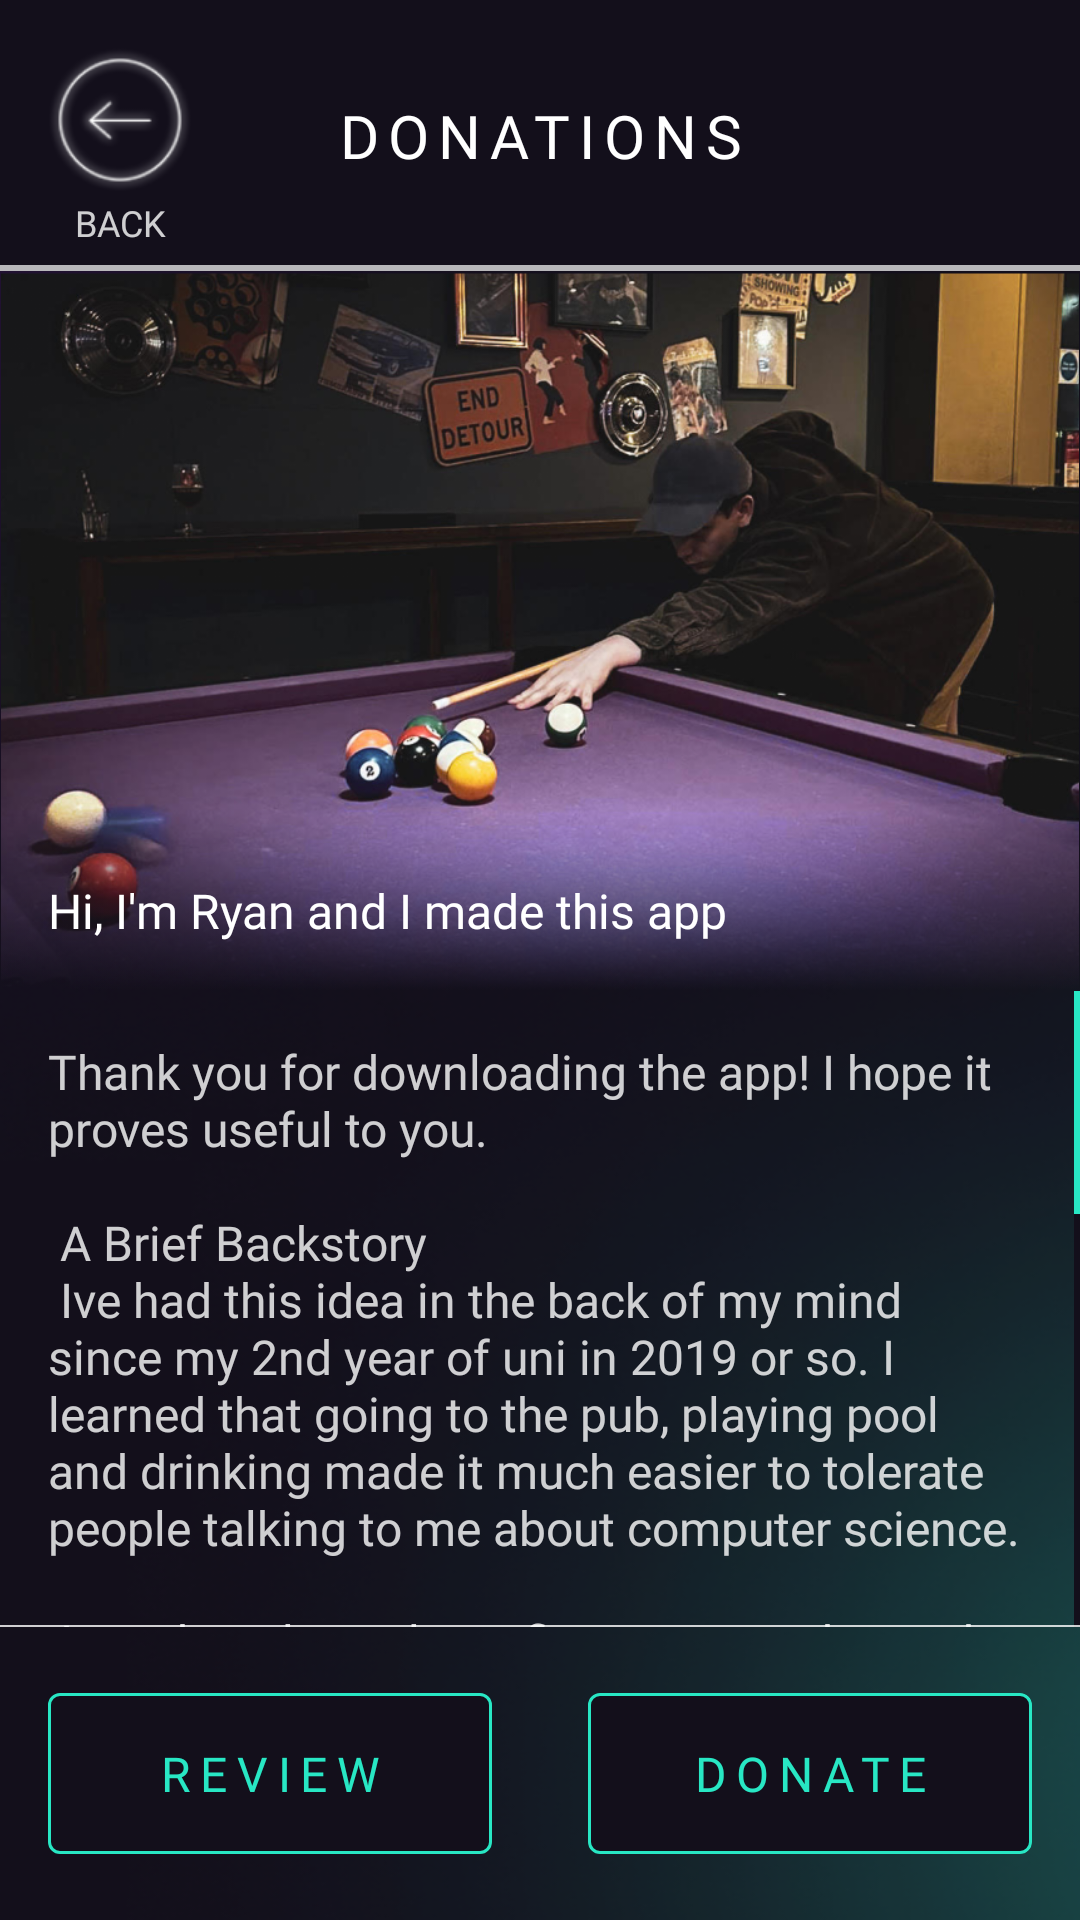

Produce the Android XML layout that renders to this screen, including the resource entries it uses.
<!-- AndroidManifest.xml: application theme Theme.CornerPocket -->
<!-- res/layout/fragment_donations.xml -->
<?xml version="1.0" encoding="utf-8"?>
<androidx.constraintlayout.widget.ConstraintLayout
    xmlns:android="http://schemas.android.com/apk/res/android"
    xmlns:app="http://schemas.android.com/apk/res-auto"
    xmlns:tools="http://schemas.android.com/tools"
    android:background="@drawable/gradient_purple_blue"
    android:layout_width="match_parent"
    android:layout_height="match_parent"
    tools:context=".presentation.settings.UserDetailsFragment">

    
    <androidx.constraintlayout.widget.ConstraintLayout
        android:id="@+id/titlebar"
        android:layout_width="match_parent"
        android:layout_height="wrap_content"
        android:background="@color/dark_primary"
        app:layout_constraintEnd_toEndOf="parent"
        app:layout_constraintStart_toStartOf="parent"
        app:layout_constraintTop_toTopOf="parent">

        <androidx.constraintlayout.widget.ConstraintLayout
            android:id="@+id/navigation_icons_section"
            android:layout_width="match_parent"
            android:layout_height="wrap_content"
            android:paddingLeft="16dp"
            android:paddingTop="16dp"
            android:paddingRight="16dp"
            app:layout_constraintEnd_toEndOf="parent"
            app:layout_constraintStart_toStartOf="parent"
            app:layout_constraintTop_toTopOf="parent">

            <ImageView
                android:id="@+id/back_button"
                style="@style/iconSize"
                android:contentDescription="@string/back_icon"
                android:src="@drawable/back_icon_white"
                app:layout_constraintStart_toStartOf="parent"
                app:layout_constraintTop_toTopOf="parent" />

            <TextView
                android:id="@+id/back_text"
                style="@style/navButtonText"
                android:text="@string/back"
                android:layout_marginBottom="8dp"
                app:layout_constraintBottom_toBottomOf="parent"
                app:layout_constraintEnd_toEndOf="@+id/back_button"
                app:layout_constraintStart_toStartOf="@+id/back_button"
                app:layout_constraintTop_toBottomOf="@+id/back_button" />

        </androidx.constraintlayout.widget.ConstraintLayout>

        <TextView
            android:id="@+id/textView2"
            style="@style/h2"
            android:layout_width="0dp"
            android:layout_height="wrap_content"
            android:text="@string/donations"
            app:layout_constraintEnd_toEndOf="parent"
            app:layout_constraintStart_toStartOf="parent"
            app:layout_constraintTop_toTopOf="parent"
            app:layout_constraintBottom_toBottomOf="parent"/>

        <ImageView
            android:id="@+id/background_completion_bar"
            android:layout_width="0dp"
            android:layout_height="2dp"
            android:background="@color/grey"
            android:contentDescription="@string/image_description"
            app:layout_constraintBottom_toBottomOf="parent"
            app:layout_constraintEnd_toEndOf="parent"
            app:layout_constraintStart_toStartOf="parent" />


    </androidx.constraintlayout.widget.ConstraintLayout>

    
    <androidx.constraintlayout.widget.ConstraintLayout
        android:id="@+id/body"
        android:layout_width="match_parent"
        android:layout_height="0dp"
        app:layout_constraintBottom_toTopOf="@+id/footer"
        app:layout_constraintTop_toBottomOf="@+id/titlebar">

        <ImageView
            android:id="@+id/hero_image"
            android:layout_width="wrap_content"
            android:layout_height="wrap_content"
            android:scaleType="fitCenter"
            android:adjustViewBounds="true"
            android:src="@drawable/ryan"
            app:layout_constraintStart_toStartOf="parent"
            app:layout_constraintTop_toTopOf="parent"
            android:contentDescription="@string/image_description" />

        <TextView
            android:id="@+id/subheading"
            style="@style/p"
            android:textColor="@color/white"
            android:layout_width="match_parent"
            android:layout_height="wrap_content"
            android:padding="16dp"
            android:text="@string/donation_subheading"
            app:layout_constraintBottom_toBottomOf="@+id/hero_image"
            app:layout_constraintEnd_toEndOf="parent"
            app:layout_constraintStart_toStartOf="parent" />

        <ScrollView
            android:id="@+id/scrollView2"
            android:layout_height="0dp"
            style="@style/customScrollView"
            app:layout_constraintBottom_toBottomOf="parent"
            app:layout_constraintEnd_toEndOf="parent"
            app:layout_constraintStart_toStartOf="parent"
            app:layout_constraintTop_toBottomOf="@+id/hero_image">

            <TextView
                android:layout_width="match_parent"
                android:layout_height="wrap_content"
                android:padding="16dp"
                style="@style/p"
                android:text="@string/donation_text" />

        </ScrollView>

        <ImageView
            android:id="@+id/divider_2"
            style="@style/buttonDivider"
            android:contentDescription="@string/image_description"
            app:layout_constraintBottom_toBottomOf="parent"
            app:layout_constraintEnd_toEndOf="parent"
            app:layout_constraintStart_toStartOf="parent" />

    </androidx.constraintlayout.widget.ConstraintLayout>

    
    <androidx.constraintlayout.widget.ConstraintLayout
        android:id="@+id/footer"
        android:layout_width="match_parent"
        android:layout_height="wrap_content"
        android:padding="16dp"
        app:layout_constraintBottom_toBottomOf="parent"
        app:layout_constraintEnd_toEndOf="parent"
        app:layout_constraintStart_toStartOf="parent">

        <com.google.android.material.button.MaterialButton
            android:id="@+id/rating_btn"
            style="@style/mainButton"
            android:padding="16dp"
            android:layout_width="0dp"
            android:layout_height="wrap_content"
            android:layout_marginEnd="16dp"
            android:text="@string/review"
            app:layout_constraintBottom_toBottomOf="parent"
            app:layout_constraintEnd_toStartOf="@+id/guidelineTwo"
            app:layout_constraintStart_toStartOf="parent"
            app:layout_constraintTop_toTopOf="parent" />

        <androidx.constraintlayout.widget.Guideline
            android:id="@+id/guidelineTwo"
            android:layout_width="wrap_content"
            android:layout_height="wrap_content"
            android:orientation="vertical"
            app:layout_constraintGuide_percent="0.5" />

        <com.google.android.material.button.MaterialButton
            android:id="@+id/donation_btn"
            style="@style/mainButton"
            android:padding="16dp"
            android:layout_width="0dp"
            android:layout_marginStart="16dp"
            android:layout_height="wrap_content"
            android:text="@string/donate"
            app:layout_constraintBottom_toBottomOf="parent"
            app:layout_constraintEnd_toEndOf="parent"
            app:layout_constraintStart_toStartOf="@+id/guidelineTwo"
            app:layout_constraintTop_toTopOf="parent" />

    </androidx.constraintlayout.widget.ConstraintLayout>

</androidx.constraintlayout.widget.ConstraintLayout>
<!-- resources referenced by this layout -->
<resources>
  <color name="dark_primary">#130F1B</color>
  <color name="grey">#B8B7BA</color>
  <color name="white">#FFFFFFFF</color>
  <string name="back">Back</string>
  <string name="back_icon">Back icon</string>
  <string name="donate">Donate</string>
  <string name="donation_subheading">Hi, I\'m Ryan and I made this app</string>
  <string name="donation_text">
          Thank you for downloading the app! I hope it proves useful to you.\n\n
          A Brief Backstory\n
          Ive had this idea in the back of my mind since my 2nd year of uni in 2019 or so. I learned that going to the pub, playing pool and drinking made it much easier to tolerate people talking to me about computer science.\n\n
          I used to play at least five games a day and I tracked my wins and losses against my mates but started to wonder about some more advanced stats, do I win more when I break? am I better with red balls or yellow balls? etc … and here we are!\n\n
          Support the App\n
          If you’d like to support me, leaving a review (preferably a good one!) would be amazing. It helps me look good to potential employers who might come across this project.\n\n
          If you’d like to go the extra mile, there’s a link below to my Buy Me a Coffee page where you can send a small contribution. Of course, there’s no obligation—your support by just using the app is more than enough!\n\n
          Thanks again, and have a great game!</string>
  <string name="donations">Donations</string>
  <string name="image_description">Image</string>
  <string name="review">Review</string>
  <style name="buttonDivider">
          <item name="android:layout_width">match_parent</item>
          <item name="android:layout_height">.5dp</item>
          <item name="android:contentDescription">@string/divider</item>
          <item name="android:background">@color/white_80</item>
      </style>
  <style name="h2">
          <item name="android:layout_width">wrap_content</item>
          <item name="android:layout_height">wrap_content</item>
          <item name="android:fontFamily">@font/jost_regular</item>
          <item name="android:textAlignment">center</item>
          <item name="android:textColor">@color/white</item>
          <item name="android:textSize">20sp</item>
          <item name="android:textAllCaps">true</item>
          <item name="android:letterSpacing">.15</item>
      </style>
  <style name="iconSize">
          <item name="android:layout_width">48dp</item>
          <item name="android:layout_height">48dp</item>
      </style>
  <style name="navButtonText">
          <item name="android:layout_width">wrap_content</item>
          <item name="android:layout_height">wrap_content</item>
          <item name="android:fontFamily">@font/jost_regular</item>
          <item name="android:textAlignment">center</item>
          <item name="android:textColor">@color/white_80</item>
          <item name="android:textSize">12sp</item>
          <item name="android:textAllCaps">true</item>
          <item name="android:layout_marginTop">2dp</item>
      </style>
  <style name="p">
          <item name="android:layout_width">wrap_content</item>
          <item name="android:layout_height">wrap_content</item>
          <item name="android:fontFamily">@font/jost_regular</item>
          <item name="android:textAlignment">textStart</item>
          <item name="android:textColor">@color/white_80</item>
          <item name="android:textSize">16sp</item>
          <item name="android:textAllCaps">false</item>
      </style>
  <string name="divider">Divider</string>
  <color name="white_80">#CCFFFFFF</color>
  <color name="cyan">#28E7C4</color>
  <color name="purple">#711DB1</color>
</resources>
